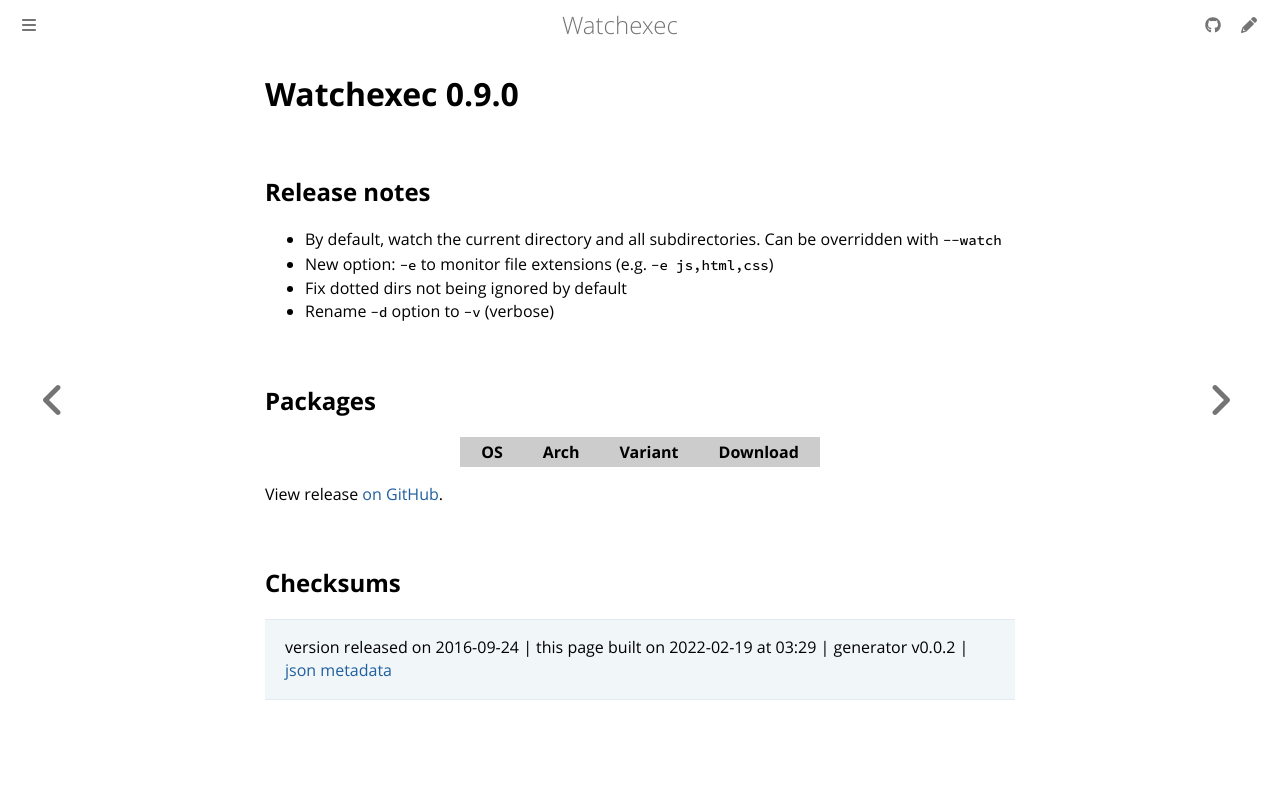

repository: watchexec/watchexec.github.io · page: downloads/watchexec/0.9.0/index.html · generator: mdbook

# Watchexec 0.9.0

## Release notes

<ul>
<li>By default, watch the current directory and all subdirectories. Can be overridden with <code>--watch</code></li>
<li>New option: <code>-e</code> to monitor file extensions (e.g. <code>-e js,html,css</code>)</li>
<li>Fix dotted dirs not being ignored by default</li>
<li>Rename <code>-d</code> option to <code>-v</code> (verbose)</li>
</ul>

## Packages

<table class="downloads">
<thead>
<tr>
<th>OS</th>
<th>Arch</th>
<th>Variant</th>
<th>Download</th>

</tr>
</thead>
<tbody></tbody>
</table>


View release [on GitHub](https://github.com/watchexec/watchexec/releases/0.9.0).

## Checksums





>	 version released on 2016-09-24
>	|
>	this page built on 2022-02-19 at 03:29
>	| generator v0.0.2
>	| [json metadata](meta.json)
